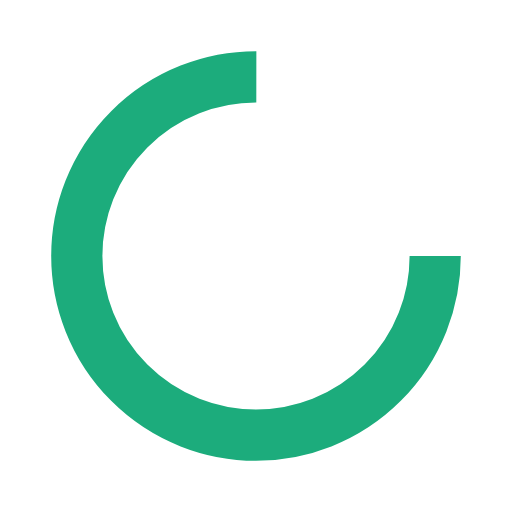
t = 0.00 s
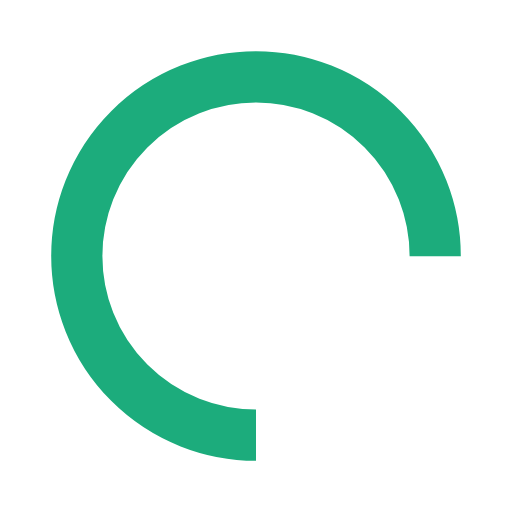
t = 0.25 s
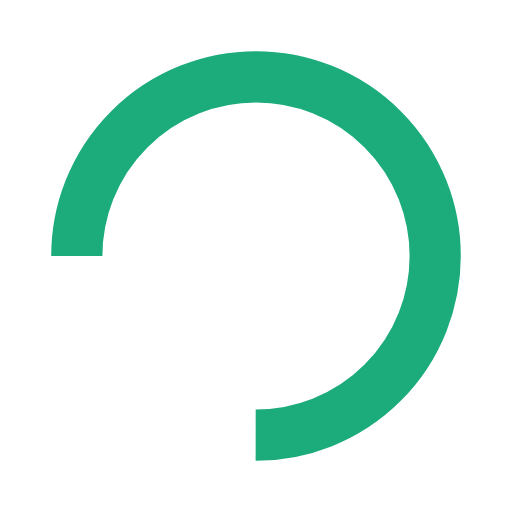
t = 0.50 s
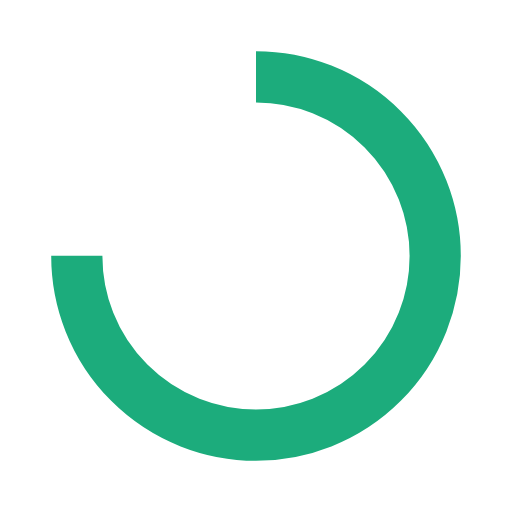
t = 0.75 s

The animated SVG that drew these frames (rendered in a browser with its animation timeline set to each time). Animation: 1 SMIL element (animateTransform=1); one cycle of 1.00 s, repeats indefinitely.

<?xml version="1.0" encoding="utf-8"?>
<svg xmlns="http://www.w3.org/2000/svg" xmlns:xlink="http://www.w3.org/1999/xlink" style="margin: auto; background: none; display: block; shape-rendering: auto;" width="200px" height="200px" viewBox="0 0 100 100" preserveAspectRatio="xMidYMid">
<circle cx="50" cy="50" fill="none" stroke="#1cac7c" stroke-width="10" r="35" stroke-dasharray="164.93361431346415 56.97787143782138">
  <animateTransform attributeName="transform" type="rotate" repeatCount="indefinite" dur="1s" values="0 50 50;360 50 50" keyTimes="0;1"></animateTransform>
</circle>
<!-- [ldio] generated by https://loading.io/ --></svg>